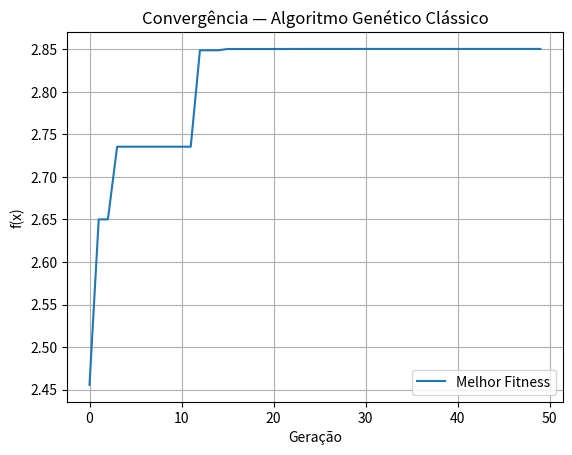

This figure's Python source:
"""
📘 DIA 2 — Algoritmo Genético Clássico (GA) - Maximização de Função Simples
---------------------------------------------------------------------------

Objetivo:
---------
Implementar um **Algoritmo Genético (GA)** clássico em Python
para **maximizar a função**:

    f(x) = x * sin(10πx) + 1.0

no intervalo **[-1, 2]**.

Este é um exemplo clássico da literatura (Goldberg, 1989)
usado para demonstrar o comportamento do GA em funções multimodais.

O algoritmo segue as etapas básicas:
1. Geração da população inicial (valores reais)
2. Avaliação do fitness
3. Seleção (torneio)
4. Cruzamento (blend crossover - média ponderada)
5. Mutação (pequena perturbação gaussiana)
6. Substituição
7. Registro do melhor indivíduo por geração

O script imprime o progresso e plota a curva de convergência.
"""

import random
import math
import matplotlib.pyplot as plt

# -----------------------------------------------------------
# 1️⃣ Parâmetros do GA
# -----------------------------------------------------------
POP_SIZE = 30           # Tamanho da população
NUM_GENERATIONS = 50    # Número de gerações
MUTATION_RATE = 0.1     # Probabilidade de mutação
CROSSOVER_RATE = 0.9    # Probabilidade de cruzamento
X_MIN, X_MAX = -1, 2    # Intervalo de busca (domínio)
RANDOM_SEED = 42        # Para reprodutibilidade

random.seed(RANDOM_SEED)


# -----------------------------------------------------------
# 2️⃣ Função objetivo (a ser maximizada)
# -----------------------------------------------------------
def objective_function(x: float) -> float:
    """
    Função multimodal usada para testar GAs.
    Possui vários máximos locais.
    """
    return x * math.sin(10 * math.pi * x) + 1.0


# -----------------------------------------------------------
# 3️⃣ Inicialização da população
# -----------------------------------------------------------
def initialize_population():
    """Gera uma lista de valores aleatórios (indivíduos) dentro do intervalo definido."""
    return [random.uniform(X_MIN, X_MAX) for _ in range(POP_SIZE)]


# -----------------------------------------------------------
# 4️⃣ Seleção (torneio de 2)
# -----------------------------------------------------------
def tournament_selection(population):
    """Seleciona dois indivíduos aleatórios e retorna o melhor."""
    a, b = random.sample(population, 2)
    return a if objective_function(a) > objective_function(b) else b


# -----------------------------------------------------------
# 5️⃣ Cruzamento (Blend Crossover - média ponderada)
# -----------------------------------------------------------
def blend_crossover(parent1, parent2):
    """
    Cruzamento do tipo BLX-α (simplificado).
    Gera um filho dentro da faixa entre os pais, com pequena extrapolação.
    """
    if random.random() > CROSSOVER_RATE:
        return parent1  # sem cruzamento

    alpha = 0.5  # controle do peso
    diff = abs(parent1 - parent2)
    low = min(parent1, parent2) - alpha * diff
    high = max(parent1, parent2) + alpha * diff
    child = random.uniform(low, high)
    return max(min(child, X_MAX), X_MIN)


# -----------------------------------------------------------
# 6️⃣ Mutação (adição de ruído gaussiano)
# -----------------------------------------------------------
def mutate(x):
    """Aplica mutação gaussiana com pequena variância."""
    if random.random() < MUTATION_RATE:
        x += random.gauss(0, 0.1)
    return max(min(x, X_MAX), X_MIN)


# -----------------------------------------------------------
# 7️⃣ Loop evolutivo principal
# -----------------------------------------------------------
def genetic_algorithm():
    population = initialize_population()
    best_scores = []

    for generation in range(NUM_GENERATIONS):
        new_population = []

        # Elitismo simples — mantém o melhor da geração anterior
        best = max(population, key=objective_function)
        new_population.append(best)

        # Gera nova população
        while len(new_population) < POP_SIZE:
            parent1 = tournament_selection(population)
            parent2 = tournament_selection(population)

            child = blend_crossover(parent1, parent2)
            child = mutate(child)
            new_population.append(child)

        # Atualiza população
        population = new_population

        # Avalia o melhor indivíduo
        best_individual = max(population, key=objective_function)
        best_value = objective_function(best_individual)
        best_scores.append(best_value)

        print(f"Geração {generation+1:02d} | Melhor x = {best_individual:.5f} | f(x) = {best_value:.5f}")

    # Gráfico da convergência
    plt.plot(best_scores, label="Melhor Fitness")
    plt.title("Convergência — Algoritmo Genético Clássico")
    plt.xlabel("Geração")
    plt.ylabel("f(x)")
    plt.legend()
    plt.grid(True)
    plt.show()


# -----------------------------------------------------------
# 8️⃣ Execução
# -----------------------------------------------------------
if __name__ == "__main__":
    genetic_algorithm()
